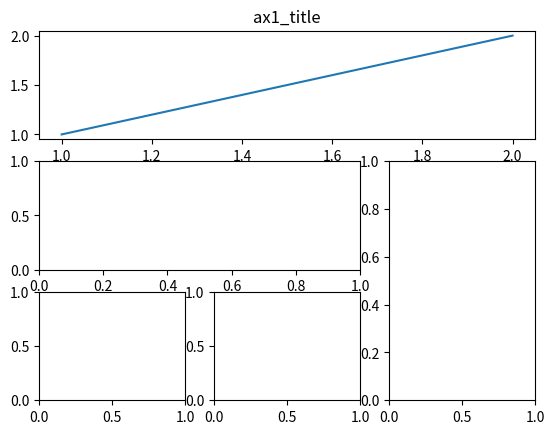

Reproduce this figure in Python.
#coding:utf8
# 绘制子图
import numpy as np
import matplotlib.pyplot as plt
import matplotlib.gridspec as gridspec

plt.figure()

# 创建一个3*3大小的子图格，该子图的起始位置为(0,0) 列跨度为3 行跨度为1
ax1 = plt.subplot2grid((3,3),(0,0),colspan=3,rowspan=1)
ax1.plot([1,2],[1,2])
ax1.set_title('ax1_title')

# 创建一个3*3大小的子图格，该子图的起始位置为(1,0) 列跨度为2
ax2 = plt.subplot2grid((3,3),(1,0),colspan=2,)
ax3 = plt.subplot2grid((3,3),(1,2),rowspan=2,)
ax4 = plt.subplot2grid((3,3),(2,0),)
ax5 = plt.subplot2grid((3,3),(2,1),)

plt.show()




